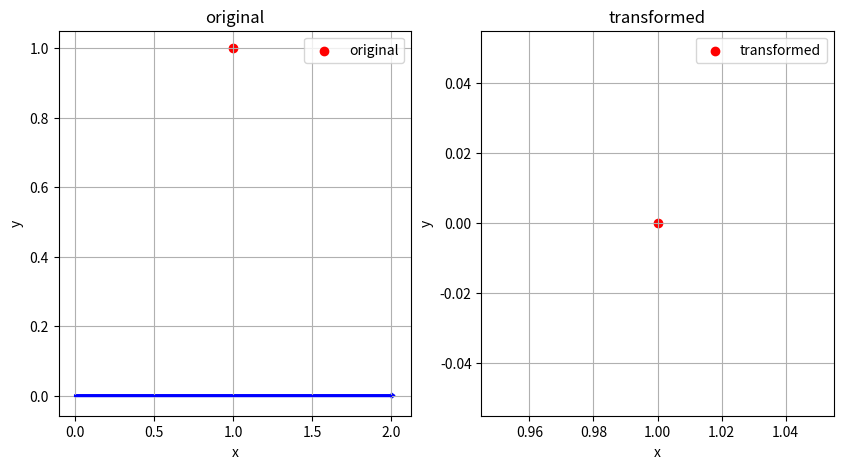

Write the Python code that produced this figure.
import numpy as np
import matplotlib.pyplot as plt
import math

class Point:
    def __init__(self, x, y):
        self.x = x
        self.y = y

class Line:
    def __init__(self,start_point:Point, end_point:Point):
        self.start_x = start_point.x
        self.start_y = start_point.y
        self.end_x = end_point.x
        self.end_y = end_point.y
        self.heading = math.atan2(self.end_y - self.start_y, self.end_x - self.start_x)
        self.length = math.sqrt((self.end_x - self.start_x)**2 + (self.end_y - self.start_y)**2)
        self.center = Point((self.start_x + self.end_x) / 2, (self.start_y + self.end_y) / 2)
    
    

def transform2LCS(line:Line, orign_point:Point) -> Point:
    transfor_mat = np.eye(3)
    transfor_mat[0, 0] = - math.sin(line.heading)
    transfor_mat[0, 1] = - math.cos(line.heading)
    transfor_mat[0, 2] = line.center.x
    transfor_mat[1, 0] = math.cos(line.heading) 
    transfor_mat[1, 1] = - math.sin(line.heading)
    transfor_mat[1, 2] = line.center.y
    transfor_mat = np.linalg.inv(transfor_mat)
    # 开始转化
    transfored_point = transfor_mat @ np.array([orign_point.x, orign_point.y, 1.0])
    return Point(transfored_point[0], transfored_point[1])


line = Line(Point(0, 0), Point(2, 0))
orign_point = Point(1, 1)
after_point = transform2LCS(line, orign_point)



# 一行两列
fig, axes = plt.subplots(1, 2, figsize=(10, 5))

# 第一个图，画线：从起始点到终止点的箭头， 画转换前的点
axes[0].plot([line.start_x, line.end_x], [line.start_y, line.end_y], color='blue')
axes[0].arrow(line.start_x, line.start_y, line.end_x - line.start_x, line.end_y - line.start_y, color='blue', width=0.005)
axes[0].scatter(orign_point.x, orign_point.y, c='red', label="original")
axes[0].set_xlabel("x")
axes[0].set_ylabel("y")
axes[0].set_title("original")
axes[0].legend()
axes[0].grid(True)

# 第二个图，画转化后的点
axes[1].scatter(after_point.x, after_point.y, color='red', label="transformed")
axes[1].set_xlabel("x")
axes[1].set_ylabel("y")
axes[1].set_title("transformed")
axes[1].legend()
axes[1].grid(True)

plt.show()
